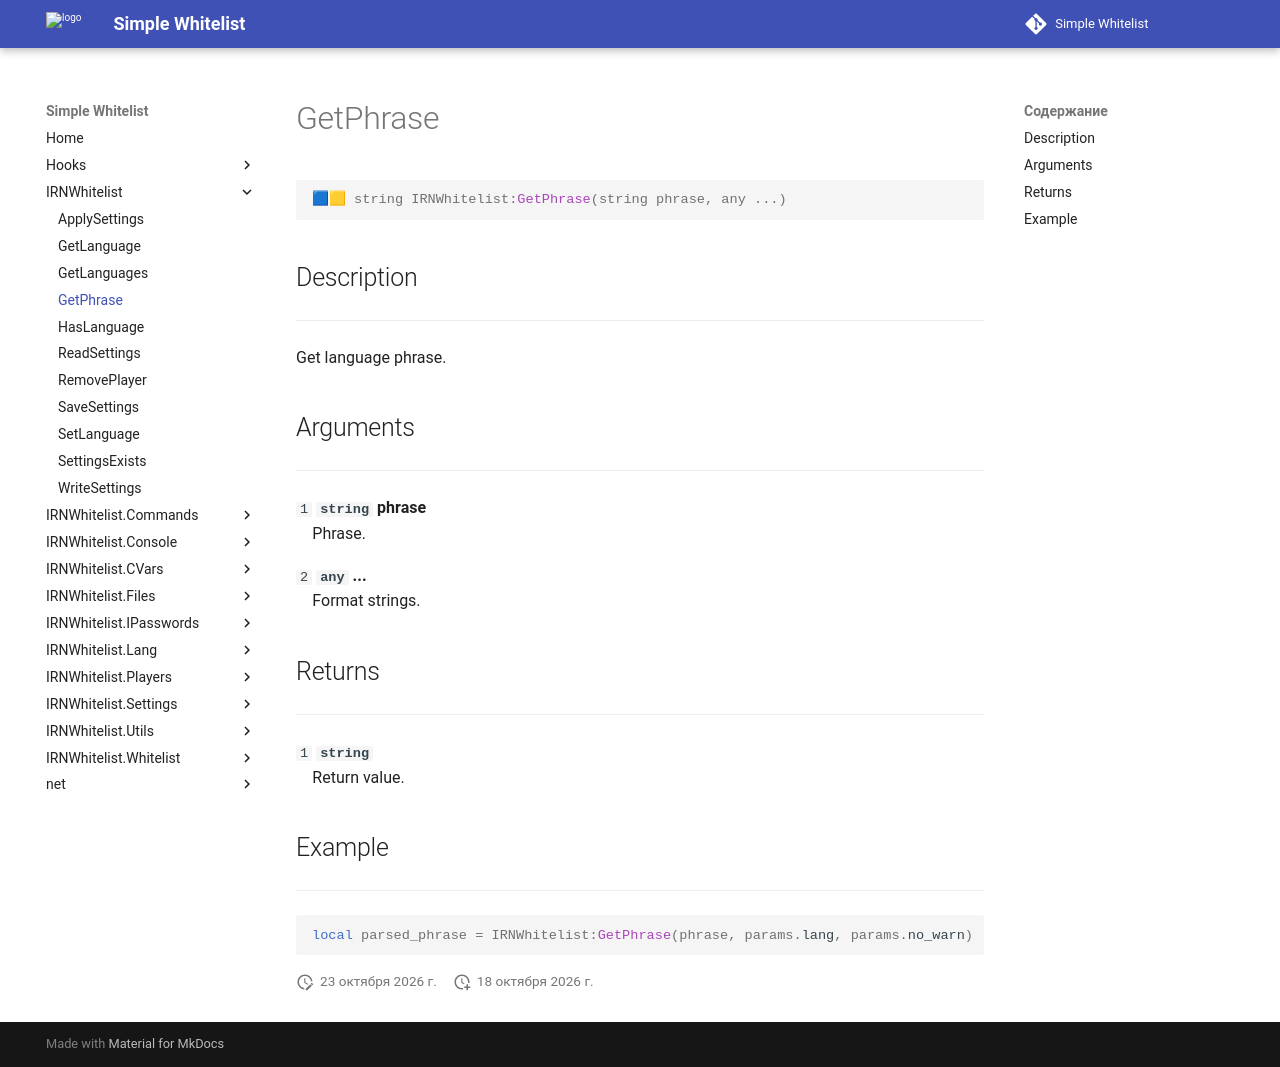

repository: Enalian/simple_whitelist · page: IRNWhitelist/GetPhrase/index.html · generator: mkdocs

---
title: IRNWhitelist:GetPhrase
---

```lua
🟦🟨 string IRNWhitelist:GetPhrase(string phrase, any ...)
```

## Description
---

Get language phrase.

## Arguments
---

`1` **`string`** **phrase**  
&emsp;Phrase.

`2` **`any`** **...**  
&emsp;Format strings.

## Returns
---

`1` **`string`**  
&emsp;Return value.

## Example
---

```lua
local parsed_phrase = IRNWhitelist:GetPhrase(phrase, params.lang, params.no_warn)
```
